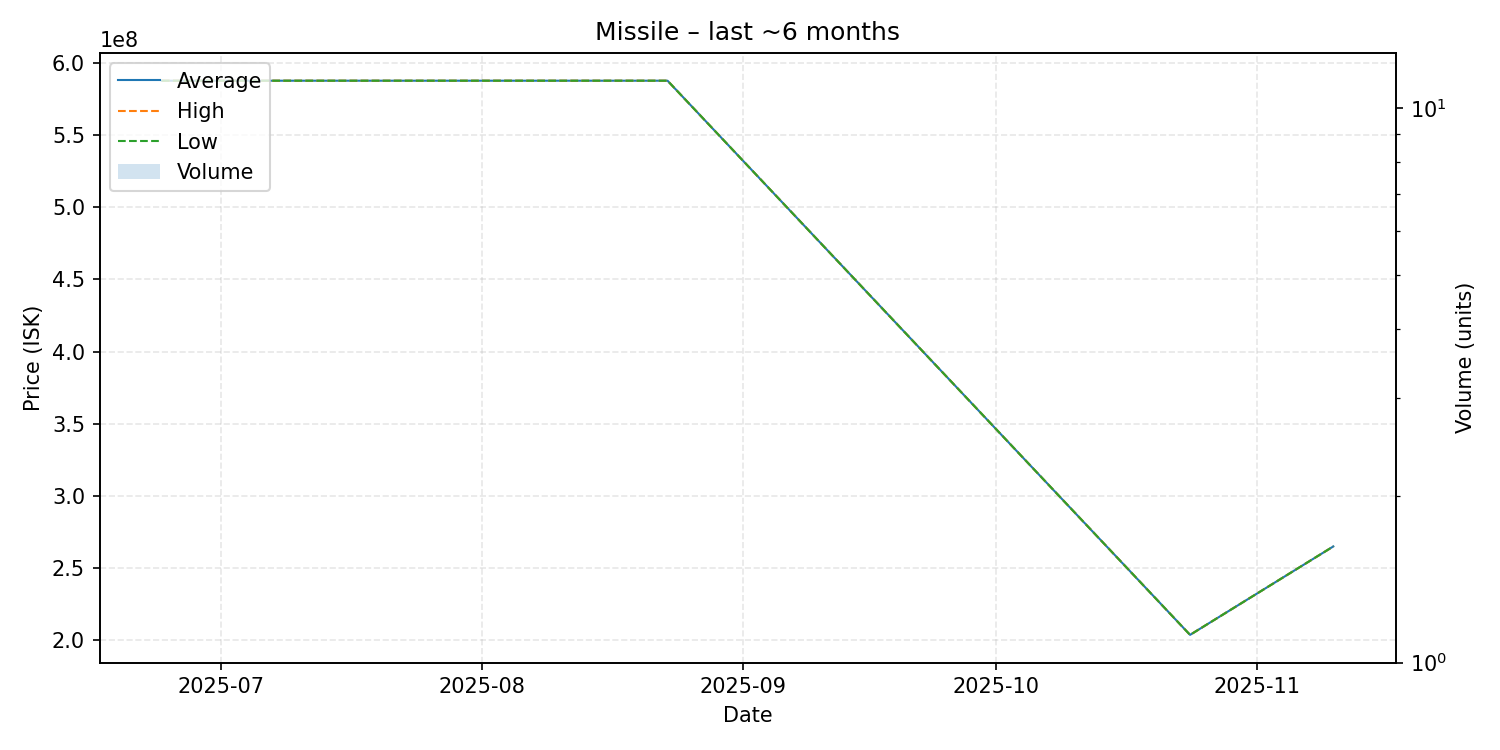

Data behind this chart, as committed beside it:
date, average, highest, lowest, order_count, volume
2025-06-24, 588000000, 588000000, 588000000, 1, 1
2025-08-23, 588000000, 588000000, 588000000, 1, 1
2025-10-24, 203300000, 203300000, 203300000, 1, 1
2025-11-10, 264700000, 264700000, 264700000, 1, 1
